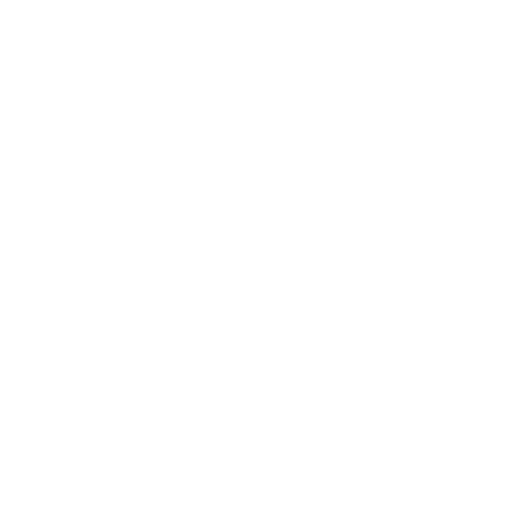
t = 0.00 s
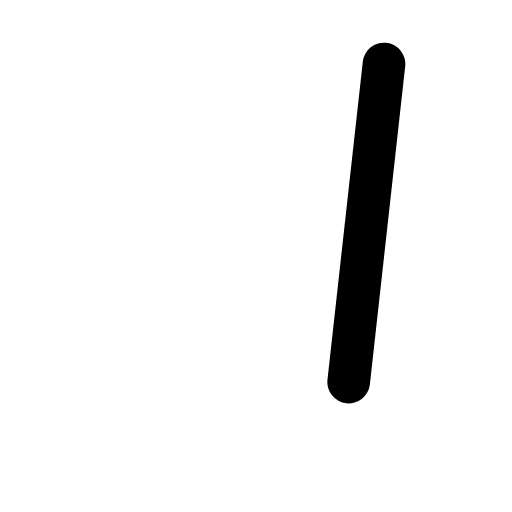
t = 0.15 s
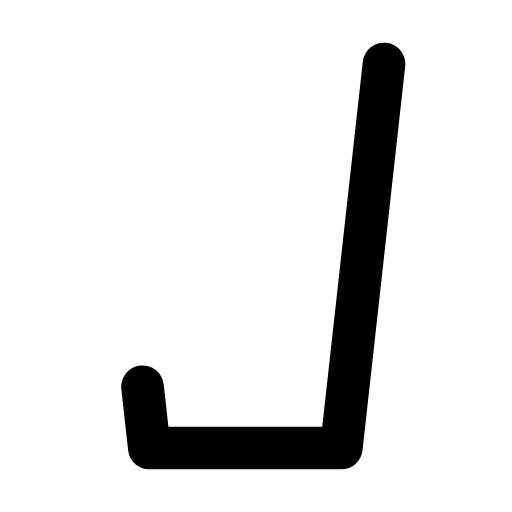
t = 0.30 s
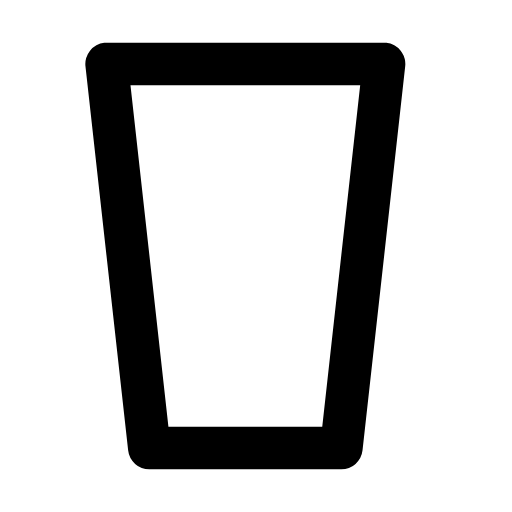
t = 0.60 s
t = 0.70 s: frame unchanged from t = 0.60 s, image omitted
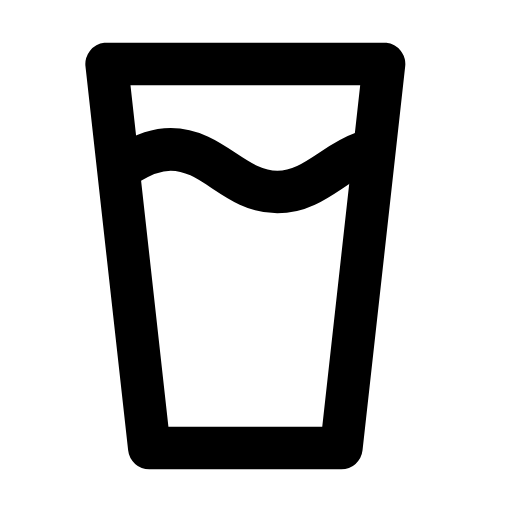
t = 0.90 s

The animated SVG that drew these frames (rendered in a browser with its animation timeline set to each time). Animation: 2 SMIL elements (animate=2); one cycle of 0.90 s.

<svg xmlns="http://www.w3.org/2000/svg" width="24" height="24" viewBox="0 0 24 24">
	<g fill="none" stroke="currentColor" stroke-width="2" stroke-linecap="round" stroke-linejoin="round">
		<path d="M18 3L16 21H7L5 3z" stroke-dasharray="60" stroke-dashoffset="60">
			<animate attributeName="stroke-dashoffset" values="60;0" dur="0.6s" fill="freeze" />
		</path>
		<path d="M6 7.67C6.6 7.3 7.22 7 8 7C10 7 11 9 13 9C14.64 9 15.6 7.66 17 7.17" stroke-dasharray="14" stroke-dashoffset="14">
			<animate attributeName="stroke-dashoffset" values="14;0" begin="0.7s" dur="0.2s" fill="freeze" />
		</path>
	</g>
</svg>
